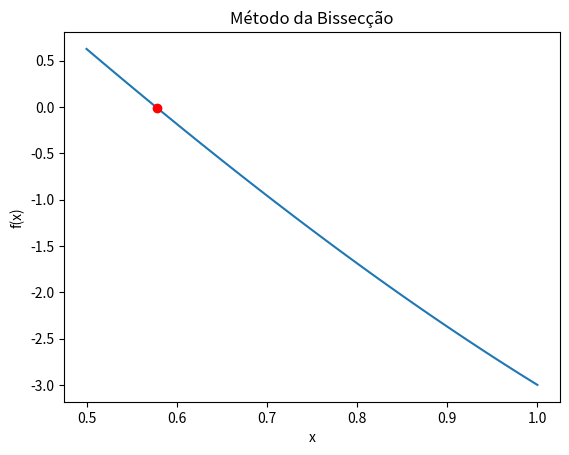

The script that saved this image:
import numpy as np
import matplotlib.pyplot as plt

#Definir a função bisect que recebe como parâmetros a função f, o intervalo [a, b] e a precisão
f = lambda x: x**3 - 9*x + 5
a, b = 0.5, 1
precision = 0.01

def bisect(f, a, b, precision):
    if f(a) * f(b) >= 0:
        print("Bisseção falhou")
        return None
    
    m = (a + b) / 2
    
    while abs(f(m)) >= precision:
        m = (a + b) / 2
        if f(m) == 0:
            return m
        if f(a) * f(m) < 0:
            b = m
        else:
            a = m
    return m
    
#Chamada do método da bissecção
root = bisect(f, a, b, precision)
print(f"Raiz encontrada: {root}")

#Plotar a função e a raiz encontrada
x = np.linspace(a, b, 100)
y = f(x)
plt.plot(x, y)
plt.plot(root, f(root), 'ro')
plt.xlabel('x')
plt.ylabel('f(x)')
plt.title('Método da Bissecção')
plt.show()